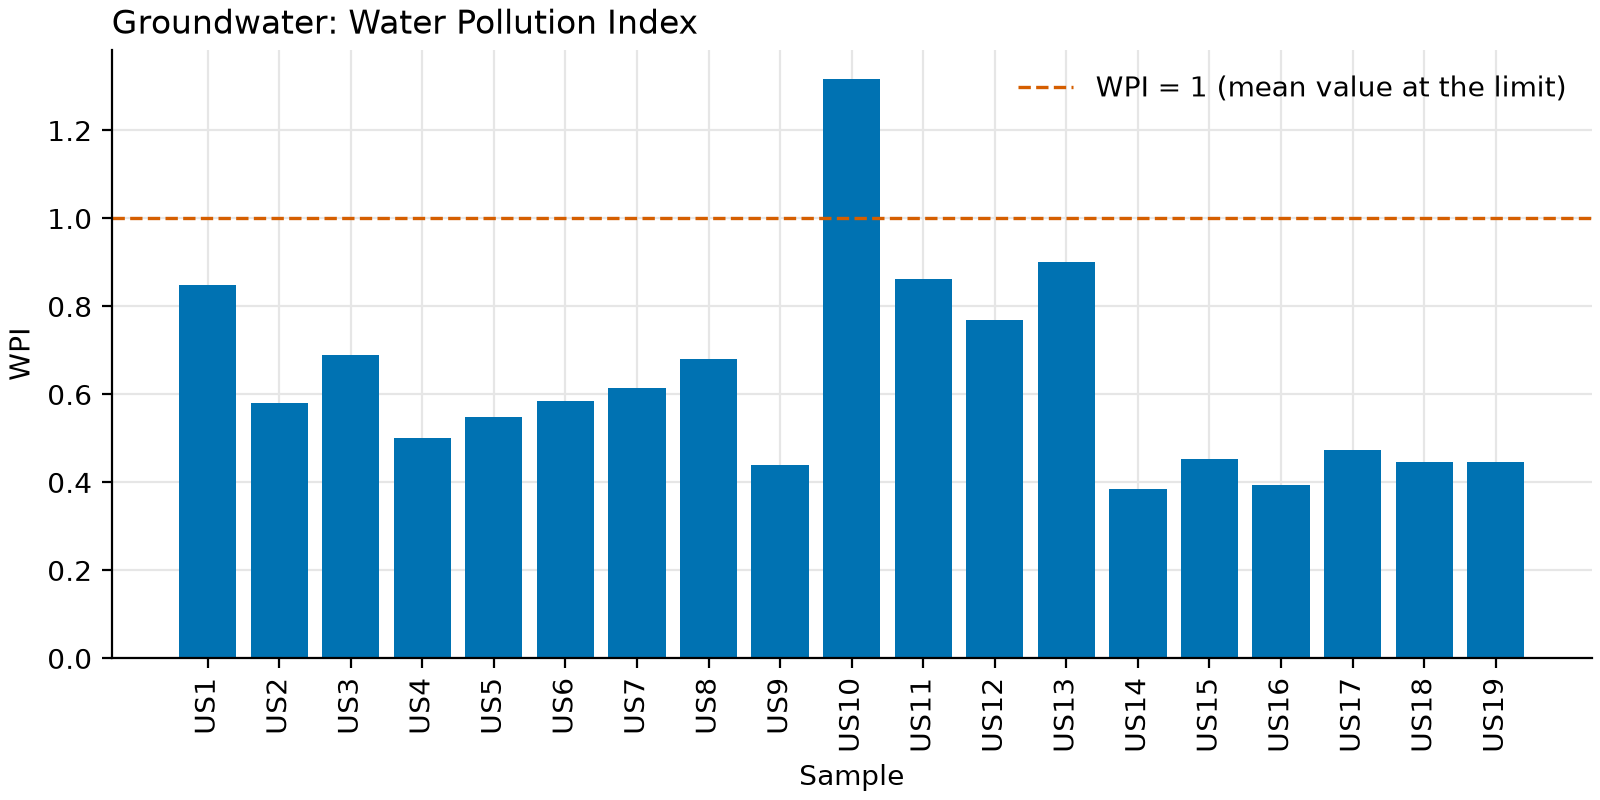

Values plotted in this chart, from the file beside it:
Sample ID, Fe, Zn, Cu, Mn, Ni, Cr, Co, Pb, Cd, Fe_PL, Zn_PL, Cu_PL, Mn_PL, Ni_PL, Cr_PL, Pb_PL, Cd_PL, WPI, n_parameters
US1, 0.937, 0.453, 0.256, 0.092, 0.035, 0.048, 0.04, 0, 0, 3.123, 0.151, 0.128, 0.23, 0.5, 0.96, , , 0.8487, 6
US2, 0.675, 0.246, 0.087, 0.038, 0.023, 0.034, 0.027, 0, 0, 2.25, 0.082, 0.0435, 0.095, 0.3286, 0.68, , , 0.5798, 6
US3, 0.736, 0.311, 0.143, 0.056, 0.031, 0.046, 0.034, 0, 0, 2.453, 0.1037, 0.0715, 0.14, 0.4429, 0.92, , , 0.6886, 6
US4, 0.528, 0.184, 0.097, 0.046, 0.022, 0.035, 0.028, 0, 0, 1.76, 0.06133, 0.0485, 0.115, 0.3143, 0.7, , , 0.4999, 6
US5, 0.468, 0.236, 0.113, 0.084, 0.037, 0.043, 0.031, 0, 0, 1.56, 0.07867, 0.0565, 0.21, 0.5286, 0.86, , , 0.549, 6
US6, 0.663, 0.275, 0.102, 0.057, 0.026, 0.032, 0.032, 0, 0, 2.21, 0.09167, 0.051, 0.1425, 0.3714, 0.64, , , 0.5844, 6
US7, 0.548, 0.216, 0.117, 0.089, 0.036, 0.05, 0.04, 0, 0, 1.827, 0.072, 0.0585, 0.2225, 0.5143, 1, , , 0.6157, 6
US8, 0.859, 0.259, 0.108, 0.069, 0.028, 0.025, 0.034, 0, 0, 2.863, 0.08633, 0.054, 0.1725, 0.4, 0.5, , , 0.6794, 6
US9, 0.513, 0.205, 0.094, 0.037, 0.017, 0.024, 0.023, 0, 0, 1.71, 0.06833, 0.047, 0.0925, 0.2429, 0.48, , , 0.4401, 6
US10, 0.863, 0.416, 0.114, 0, 0.048, 0.032, 0.057, 0.035, 0, 2.877, 0.1387, 0.057, , 0.6857, 0.64, 3.5, , 1.316, 6
US11, 0.403, 0.257, 0.075, 0, 0.033, 0.022, 0.046, 0.028, 0, 1.343, 0.08567, 0.0375, , 0.4714, 0.44, 2.8, , 0.863, 6
US12, 0.413, 0.203, 0.072, 0, 0.032, 0.019, 0.047, 0.023, 0, 1.377, 0.06767, 0.036, , 0.4571, 0.38, 2.3, , 0.7696, 6
US13, 0.352, 0.183, 0.082, 0, 0.043, 0.026, 0.059, 0.03, 0, 1.173, 0.061, 0.041, , 0.6143, 0.52, 3, , 0.9016, 6
US14, 0.424, 0.257, 0.063, 0.017, 0.028, 0.017, 0.01, 0, 0, 1.413, 0.08567, 0.0315, 0.0425, 0.4, 0.34, , , 0.3855, 6
US15, 0.467, 0.244, 0.065, 0.026, 0.034, 0.025, 0.014, 0, 0, 1.557, 0.08133, 0.0325, 0.065, 0.4857, 0.5, , , 0.4535, 6
US16, 0.392, 0.217, 0.078, 0.022, 0.029, 0.024, 0.025, 0, 0, 1.307, 0.07233, 0.039, 0.055, 0.4143, 0.48, , , 0.3945, 6
US17, 0.416, 0.368, 0.094, 0.027, 0.0311, 0.039, 0.021, 0, 0, 1.387, 0.1227, 0.047, 0.0675, 0.4443, 0.78, , , 0.4747, 6
US18, 0.386, 0.207, 0.077, 0.022, 0.041, 0.032, 0.013, 0, 0, 1.287, 0.069, 0.0385, 0.055, 0.5857, 0.64, , , 0.4458, 6
US19, 0.413, 0.245, 0.091, 0.032, 0.042, 0.025, 0.019, 0, 0, 1.377, 0.08167, 0.0455, 0.08, 0.6, 0.5, , , 0.4473, 6
